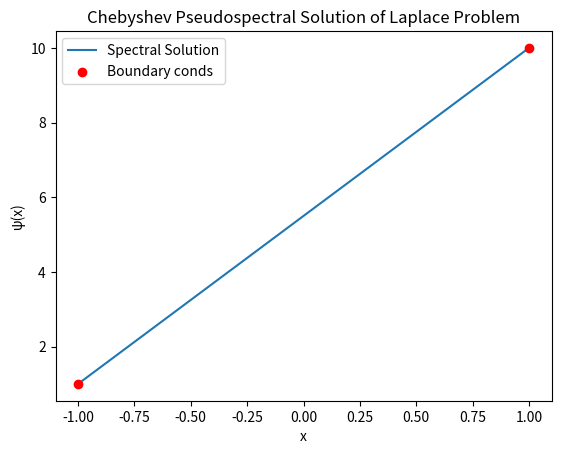

Here is the Python script that generated this plot:
import numpy as np
N=22
nbases=N-2
xi=np.zeros(N)
def chebychev(n,x):
    if n==0:
        return 1
    elif n==1:
        return x
    else:
        return 2*x*chebychev(n-1,x)-chebychev(n-2,x)

def bases(x,nbases):
    PHI = np.zeros(N)
    PHIX = np.zeros(N)
    PHIXX = np.zeros(N)

    t=np.arccos(x)
    C=np.cos(t)
    S=np.sin(t)
    for j in range(0, N):
        n=j
        TN = np.cos(n * t)
        TNT = - n * np.sin(n * t)              # d/dt cos(nt) = -n sin(nt)
        TNTT = - (n**2) * TN
        if abs(S) < 1e-14:   # very close to endpoints
            TNX = 0.0
            TNXX = 0.0
        else:
            TNX = - TNT / S
            TNXX = TNTT / (S*S) - (TNT * C) / (S*S*S)

        PHI[j]=TN
        PHIX[j]=TNX
        PHIXX[j]=TNXX
    return [PHI,PHIX,PHIXX]
H=np.zeros([N,N])
for i in range(N):
    xi[i]=np.cos(np.pi*i/(N-1))
for i in range(1,N-1):
    _,_,deri=bases(xi[i],nbases)
    H[i,:]=deri

H[0,:]=bases(xi[0],nbases)[0]
H[-1,:]=bases(xi[-1],nbases)[0]
Rhs=np.zeros(N)
Rhs[0]=10
Rhs[-1]=1


a = np.linalg.solve(H, Rhs)   # Chebyshev coefficients    

def psi_eval(x, a):
    t = np.arccos(x)
    val = 0.0
    for j in range(N):
        val += a[j] * np.cos(j * t)
    return val

x_plot = np.linspace(-1, 1, 400)
y_plot = [psi_eval(x, a) for x in x_plot]

import matplotlib.pyplot as plt
plt.plot(x_plot, y_plot, label="Spectral Solution")
plt.scatter([-1, 1], [1, 10], color='red', zorder=5, label="Boundary conds")
plt.legend()
plt.xlabel("x")
plt.ylabel("ψ(x)")
plt.title("Chebyshev Pseudospectral Solution of Laplace Problem")
plt.show()
